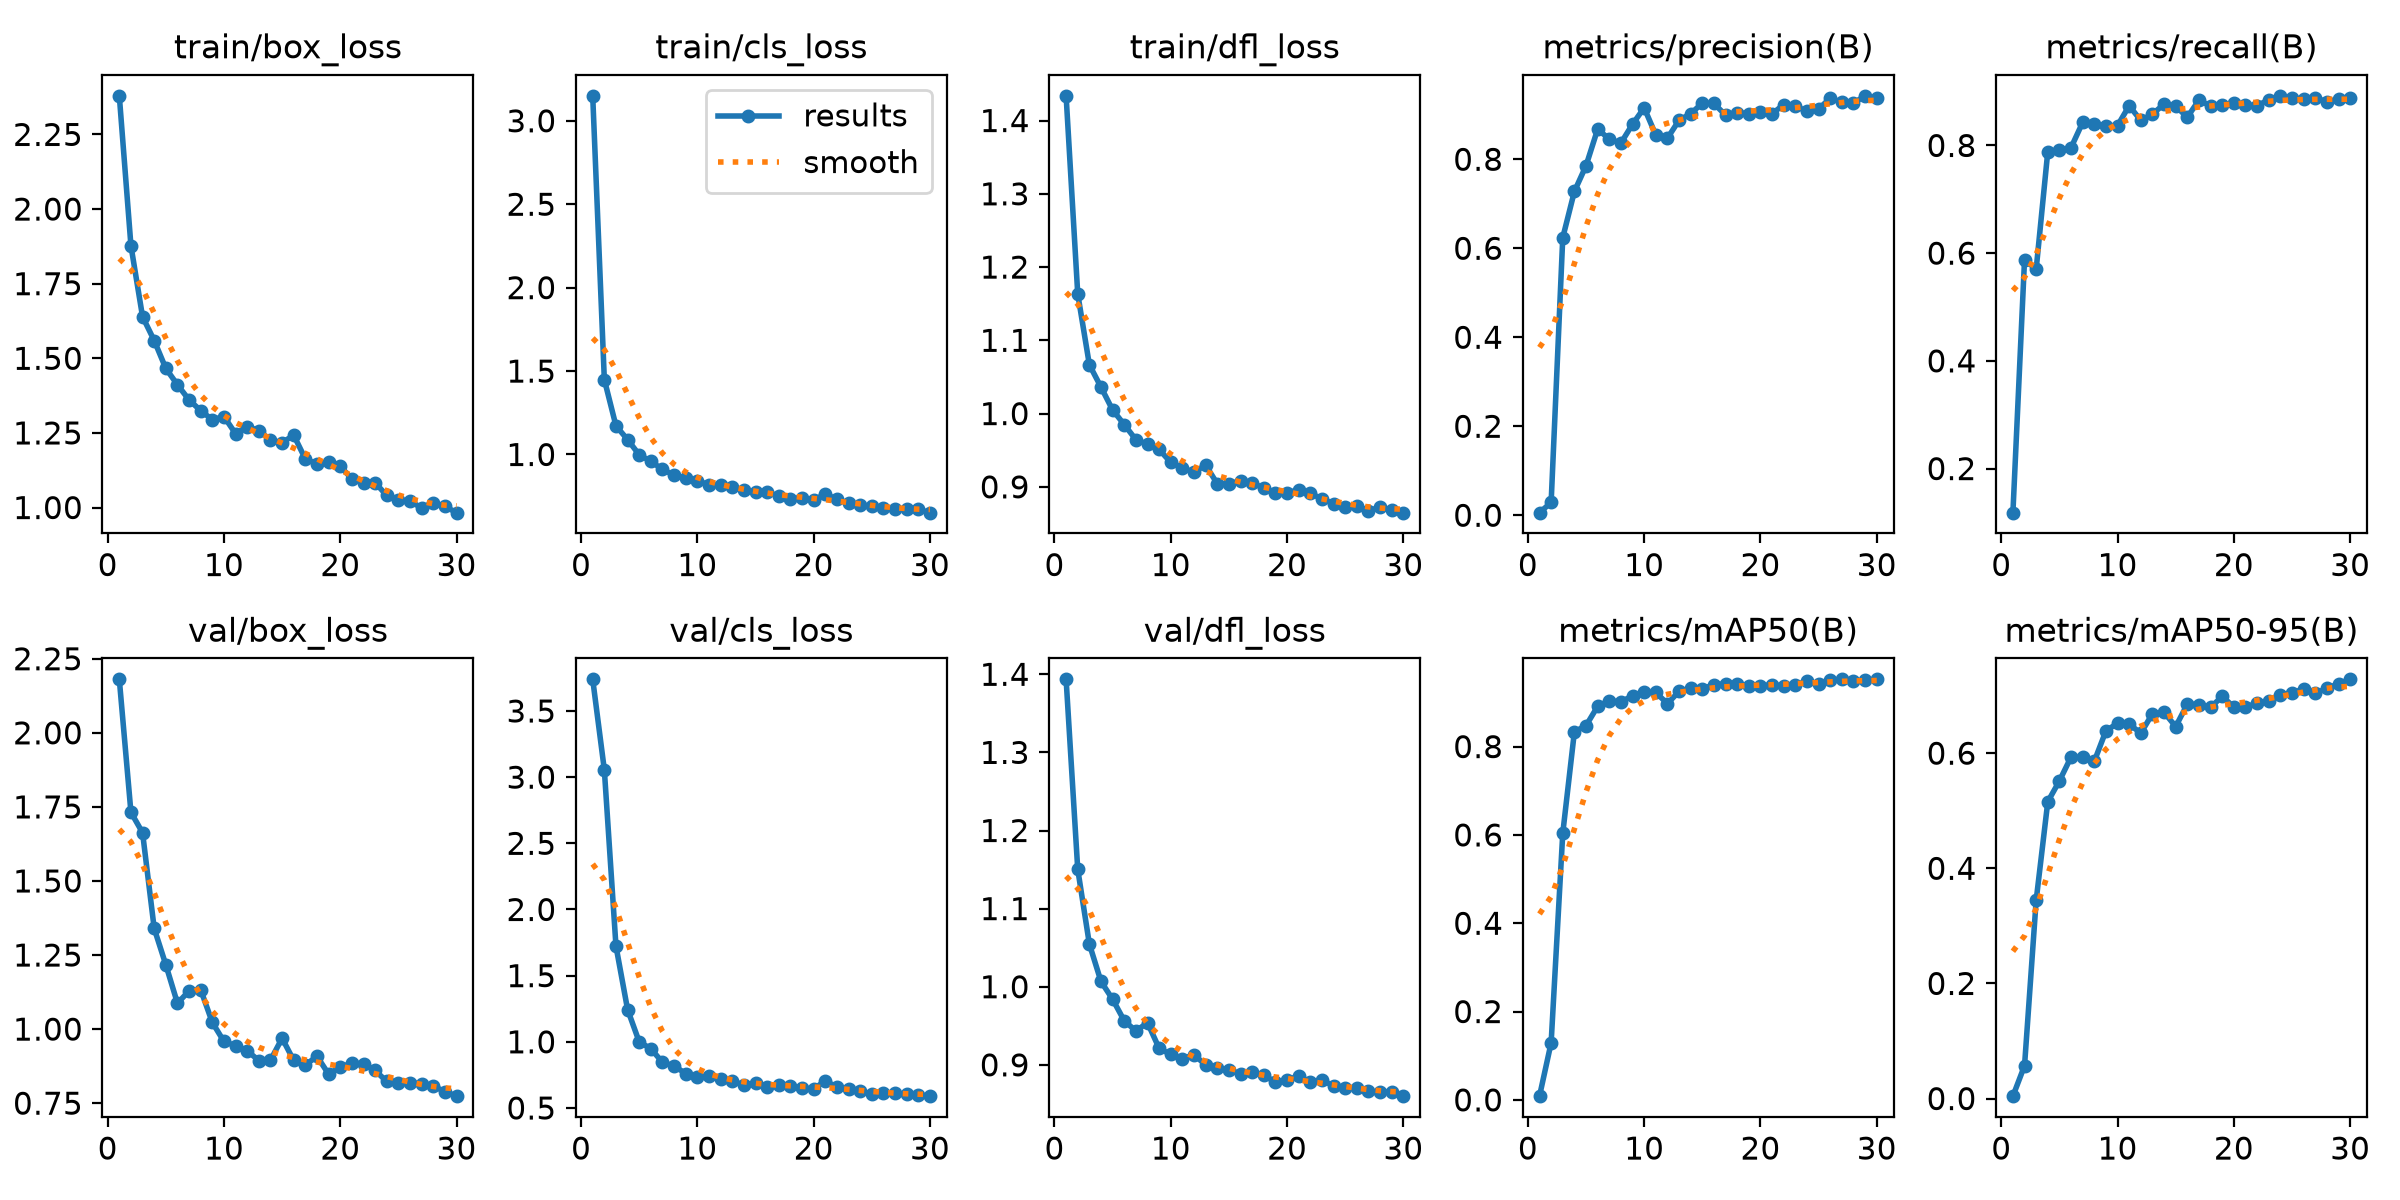

Values plotted in this chart, from the file beside it:
epoch, time, train/box_loss, train/cls_loss, train/dfl_loss, metrics/precision(B), metrics/recall(B), metrics/mAP50(B), metrics/mAP50-95(B), val/box_loss, val/cls_loss, val/dfl_loss, lr/pg0, lr/pg1, lr/pg2
1, 4.886, 2.379, 3.15, 1.434, 0.00583, 0.1182, 0.00846, 0.00414, 2.181, 3.739, 1.394, 0.000461, 0.000461, 0.000461
2, 9.819, 1.877, 1.449, 1.163, 0.02869, 0.5877, 0.1293, 0.05708, 1.732, 3.055, 1.15, 0.0009064, 0.0009064, 0.0009064
3, 14.46, 1.639, 1.172, 1.067, 0.6239, 0.57, 0.6037, 0.3442, 1.663, 1.723, 1.055, 0.00132, 0.00132, 0.00132
4, 19.43, 1.56, 1.089, 1.036, 0.7277, 0.7887, 0.8334, 0.5157, 1.34, 1.244, 1.007, 0.001288, 0.001288, 0.001288
5, 23.9, 1.466, 0.9981, 1.005, 0.7854, 0.7907, 0.8474, 0.5518, 1.217, 0.9993, 0.9839, 0.00124, 0.00124, 0.00124
6, 28.39, 1.411, 0.9586, 0.985, 0.8676, 0.7959, 0.8911, 0.5933, 1.087, 0.9481, 0.9564, 0.001193, 0.001193, 0.001193
7, 33.01, 1.361, 0.9111, 0.9644, 0.8454, 0.8428, 0.9037, 0.593, 1.129, 0.8449, 0.9434, 0.001146, 0.001146, 0.001146
8, 37.48, 1.325, 0.8752, 0.9581, 0.8364, 0.8404, 0.9013, 0.586, 1.133, 0.8168, 0.9539, 0.001099, 0.001099, 0.001099
9, 41.95, 1.294, 0.8582, 0.9511, 0.8788, 0.8361, 0.9149, 0.6387, 1.022, 0.7604, 0.9212, 0.001052, 0.001052, 0.001052
10, 46.45, 1.305, 0.8431, 0.9333, 0.9156, 0.8369, 0.9232, 0.6521, 0.9582, 0.7347, 0.9133, 0.001005, 0.001005, 0.001005
11, 50.96, 1.248, 0.8181, 0.9259, 0.8547, 0.8738, 0.9225, 0.6503, 0.9439, 0.7385, 0.9079, 0.0009574, 0.0009574, 0.0009574
12, 55.44, 1.271, 0.8145, 0.9199, 0.8472, 0.8463, 0.8972, 0.6349, 0.9264, 0.7175, 0.9128, 0.0009103, 0.0009103, 0.0009103
13, 59.93, 1.258, 0.8055, 0.9297, 0.8877, 0.8581, 0.9249, 0.6685, 0.8939, 0.7017, 0.8999, 0.0008631, 0.0008631, 0.0008631
14, 64.44, 1.226, 0.7844, 0.9042, 0.9023, 0.8766, 0.9325, 0.6711, 0.8951, 0.6751, 0.8954, 0.000816, 0.000816, 0.000816
15, 68.97, 1.217, 0.7732, 0.9045, 0.9262, 0.8728, 0.9304, 0.6462, 0.9691, 0.6861, 0.8933, 0.0007688, 0.0007688, 0.0007688
16, 73.46, 1.242, 0.7745, 0.9079, 0.9254, 0.8524, 0.9405, 0.6853, 0.894, 0.6578, 0.8887, 0.0007216, 0.0007216, 0.0007216
17, 77.95, 1.163, 0.75, 0.9048, 0.8992, 0.8842, 0.942, 0.6845, 0.8788, 0.6744, 0.8903, 0.0006745, 0.0006745, 0.0006745
18, 82.4, 1.146, 0.7348, 0.8988, 0.905, 0.8729, 0.9412, 0.6796, 0.9082, 0.665, 0.8871, 0.0006273, 0.0006273, 0.0006273
19, 86.99, 1.153, 0.7379, 0.891, 0.9022, 0.8746, 0.9367, 0.6987, 0.848, 0.6481, 0.8776, 0.0005802, 0.0005802, 0.0005802
20, 91.48, 1.138, 0.7255, 0.8919, 0.9054, 0.8787, 0.9368, 0.6801, 0.8717, 0.6439, 0.8812, 0.000533, 0.000533, 0.000533
21, 103.4, 1.096, 0.7635, 0.896, 0.9022, 0.8757, 0.9402, 0.6806, 0.8851, 0.7047, 0.8853, 0.0004859, 0.0004859, 0.0004859
22, 107.8, 1.081, 0.7318, 0.8912, 0.9228, 0.8736, 0.9371, 0.6864, 0.8825, 0.6571, 0.8781, 0.0004387, 0.0004387, 0.0004387
23, 112, 1.083, 0.7082, 0.8836, 0.9192, 0.8848, 0.9401, 0.6915, 0.8603, 0.6415, 0.8808, 0.0003915, 0.0003915, 0.0003915
24, 116.3, 1.04, 0.6948, 0.8769, 0.9082, 0.8921, 0.9474, 0.7014, 0.8232, 0.625, 0.8727, 0.0003444, 0.0003444, 0.0003444
25, 120.6, 1.025, 0.689, 0.873, 0.9131, 0.888, 0.9408, 0.704, 0.8174, 0.6088, 0.8699, 0.0002972, 0.0002972, 0.0002972
26, 124.9, 1.021, 0.6813, 0.8734, 0.9372, 0.8855, 0.9497, 0.7122, 0.8195, 0.6143, 0.8705, 0.0002501, 0.0002501, 0.0002501
27, 129.3, 0.9988, 0.6711, 0.8677, 0.9279, 0.8881, 0.9523, 0.704, 0.8154, 0.6124, 0.8662, 0.0002029, 0.0002029, 0.0002029
28, 133.7, 1.016, 0.6756, 0.8721, 0.9263, 0.8813, 0.9477, 0.7126, 0.8075, 0.6037, 0.8648, 0.0001558, 0.0001558, 0.0001558
29, 138.2, 1.004, 0.6718, 0.8689, 0.9425, 0.8855, 0.9499, 0.7205, 0.7892, 0.5973, 0.8658, 0.0001086, 0.0001086, 0.0001086
30, 142.7, 0.9829, 0.6514, 0.8648, 0.9367, 0.8873, 0.9522, 0.7283, 0.7736, 0.5893, 0.8599, 6.1447e-05, 6.1447e-05, 6.1447e-05
